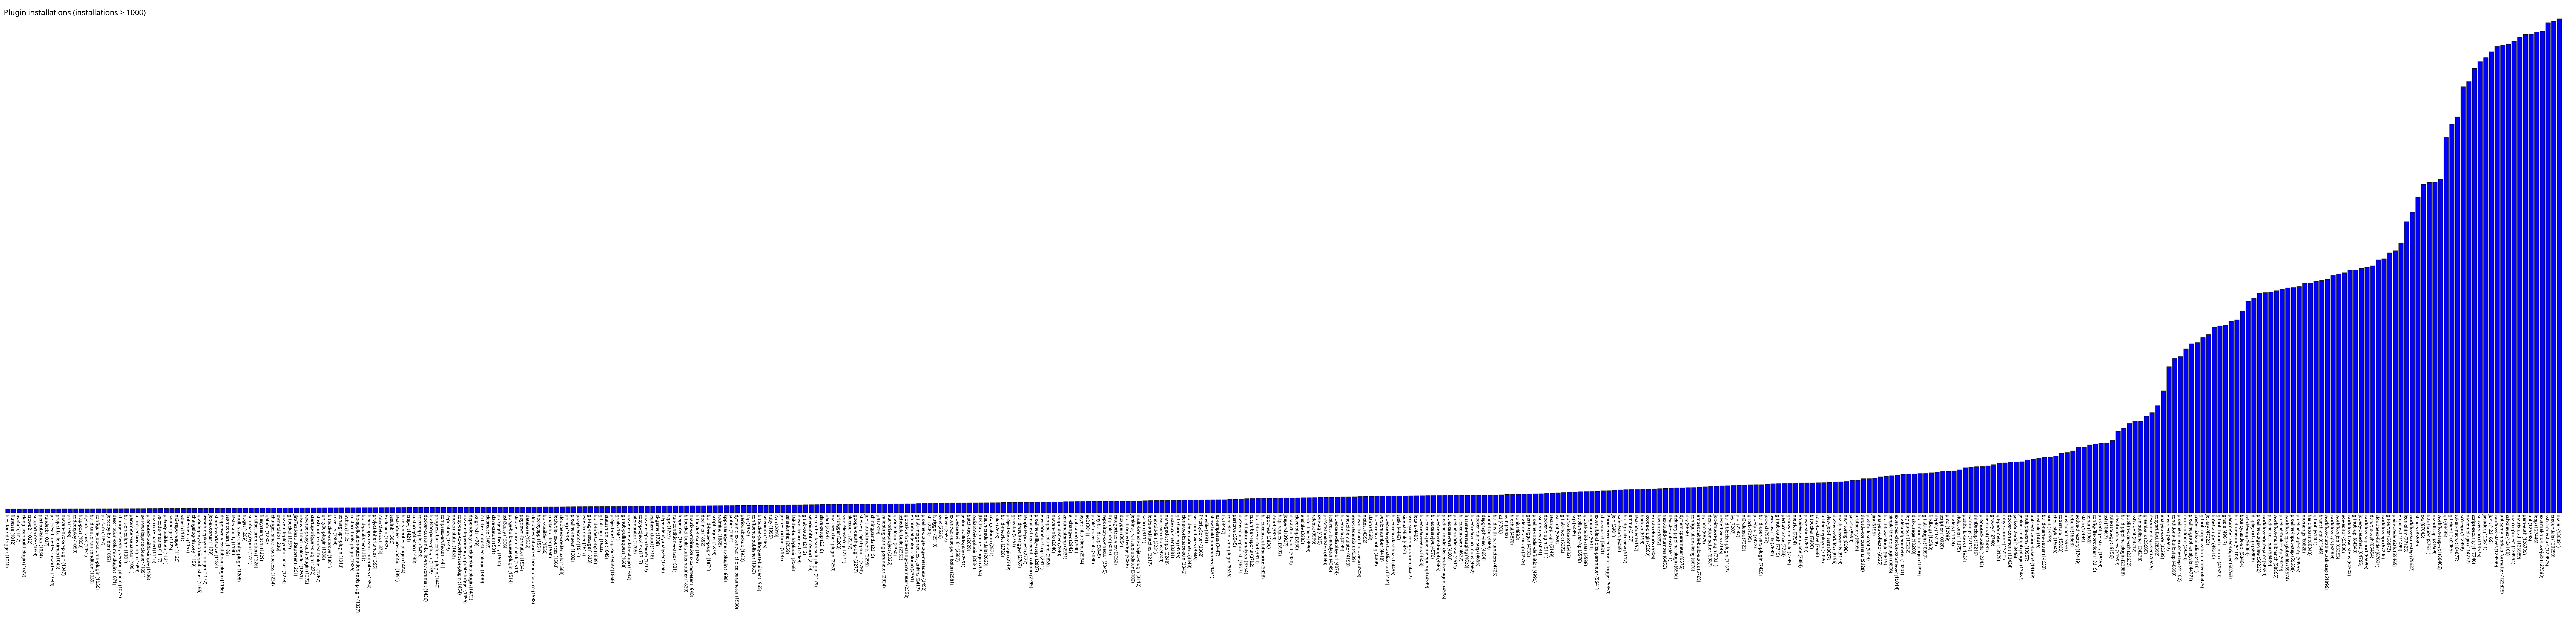

Data behind this chart, as committed beside it:
files-found-trigger, 1010
fitnesse, 1012
avatar, 1017
clang-scanbuild-plugin, 1022
crowd2, 1022
support-core, 1033
perfpublisher, 1034
rundeck, 1037
junit-realtime-test-reporter, 1044
project-build-times, 1046
maven-invoker-plugin, 1047
php, 1048
codedeploy, 1050
http-post, 1050
dynamic-axis, 1051
build-cause-run-condition, 1055
configure-job-column-plugin, 1056
pollscm, 1057
jobcopy-builder, 1062
description-column-plugin, 1071
change-assembly-version-plugin, 1073
built-on-column, 1081
parameter-separator, 1081
allure-jenkins-plugin, 1089
svn-workspace-cleaner, 1091
promoted-builds-simple, 1106
matrix-reloaded, 1116
vs-code-metrics, 1117
prereq-buildstep, 1121
svnmerge, 1123
m2-repo-reaper, 1126
xshell, 1131
kubernetes, 1157
changelog-history, 1159
google-play-android-publisher, 1165
awseb-deployment-plugin, 1172
job-exporter, 1179
shared-workspace, 1184
dropdown-viewstabbar-plugin, 1186
teamconcert, 1189
test-stability, 1190
multi-slave-config-plugin, 1208
nuget, 1209
summary_report, 1221
artifact-promotion, 1226
filesystem_scm, 1229
gatling, 1230
changes-since-last-success, 1234
ownership, 1236
maven-deployment-linker, 1254
gitbucket, 1257
JiraTestResultReporter, 1261
nexus-artifact-uploader, 1261
reverse-proxy-auth-plugin, 1272
startup-trigger-plugin, 1272
stash-pullrequest-builder, 1282
unity3d-plugin, 1288
bitbucket-approve, 1301
coverity, 1304
sonargraph-plugin, 1313
ircbot, 1318
... 391 more rows
